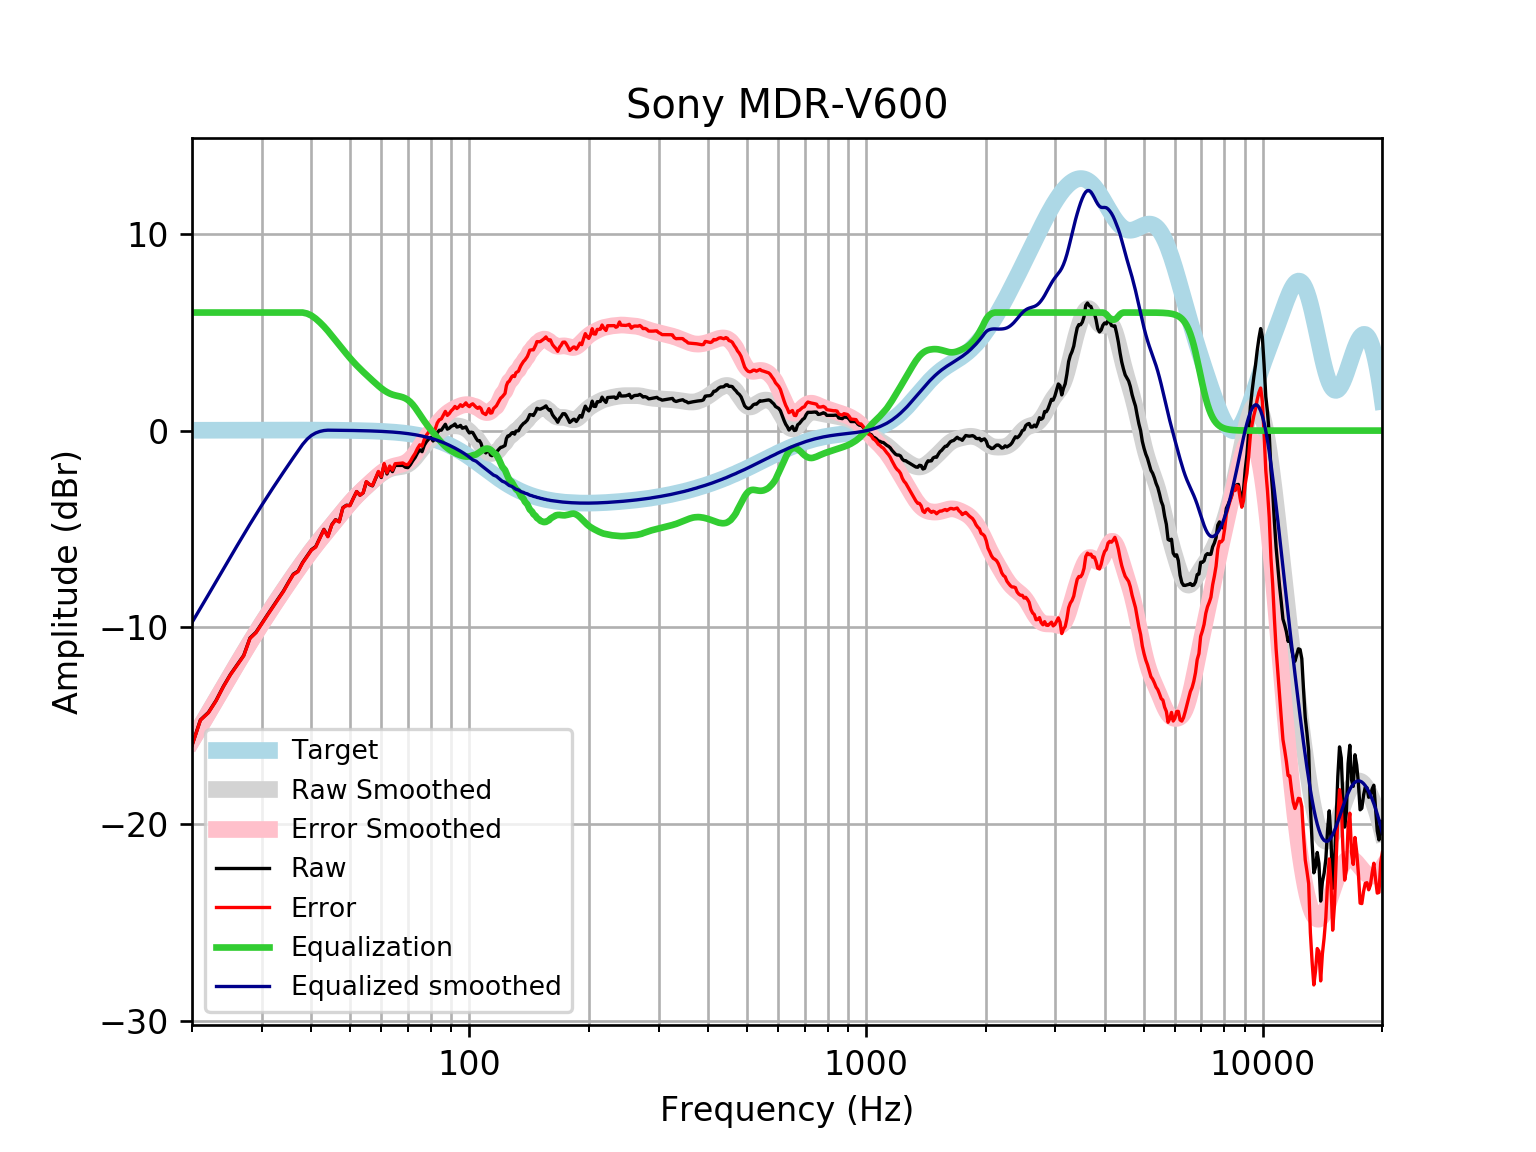

Source data for this figure (header and first rows):
frequency, raw, error, smoothed, error_smoothed, equalization, equalized_raw, equalized_smoothed, target
20, -15.99, -16.01, -15.75, -15.77, 6, -9.993, -9.751, 0.01648
21, -14.7, -14.72, -15.03, -15.05, 6, -8.702, -9.03, 0.01765
22, -14.32, -14.34, -14.34, -14.36, 6.0, -8.321, -8.337, 0.01876
23, -13.71, -13.73, -13.67, -13.69, 6.0, -7.714, -7.672, 0.01983
24, -12.99, -13.01, -13.03, -13.05, 6, -6.994, -7.034, 0.02084
25, -12.39, -12.41, -12.42, -12.44, 6.0, -6.388, -6.422, 0.02179
26, -11.9, -11.92, -11.84, -11.86, 6.0, -5.899, -5.839, 0.02269
27, -11.42, -11.45, -11.28, -11.31, 6.0, -5.423, -5.283, 0.02353
28, -10.54, -10.56, -10.76, -10.78, 6.0, -4.54, -4.756, 0.02431
29, -10.24, -10.27, -10.26, -10.28, 6, -4.245, -4.257, 0.02502
30, -9.789, -9.814, -9.784, -9.81, 6.0, -3.789, -3.784, 0.02566
31, -9.352, -9.378, -9.336, -9.362, 6, -3.352, -3.336, 0.02622
32, -8.934, -8.961, -8.91, -8.937, 6.0, -2.934, -2.91, 0.02668
33, -8.534, -8.561, -8.504, -8.531, 6.0, -2.534, -2.504, 0.02704
34, -8.151, -8.179, -8.114, -8.141, 6, -2.151, -2.114, 0.02728
35, -7.706, -7.734, -7.739, -7.766, 6, -1.706, -1.739, 0.0274
36, -7.294, -7.322, -7.378, -7.406, 6, -1.294, -1.378, 0.02739
37, -7.142, -7.169, -7.032, -7.059, 6.0, -1.142, -1.032, 0.02723
38, -6.702, -6.728, -6.701, -6.728, 6.0, -0.7016, -0.7014, 0.02692
39, -6.375, -6.401, -6.387, -6.413, 5.95, -0.4249, -0.4373, 0.02644
40, -6.049, -6.075, -6.09, -6.116, 5.845, -0.2044, -0.2451, 0.02579
41, -5.896, -5.921, -5.809, -5.834, 5.689, -0.2067, -0.1203, 0.02496
42, -5.453, -5.477, -5.544, -5.568, 5.501, 0.04837, -0.04245, 0.02393
43, -5.017, -5.04, -5.29, -5.313, 5.294, 0.2765, 0.003086, 0.02272
44, -5.372, -5.393, -5.046, -5.067, 5.067, -0.3052, 0.0213, 0.0213
45, -4.783, -4.803, -4.806, -4.826, 4.826, 0.04311, 0.01968, 0.01967
46, -4.525, -4.543, -4.571, -4.589, 4.589, 0.06318, 0.01785, 0.01783
47, -4.627, -4.642, -4.338, -4.354, 4.354, -0.2724, 0.01579, 0.01577
48, -3.915, -3.928, -4.112, -4.125, 4.125, 0.2102, 0.0135, 0.01347
49, -3.794, -3.805, -3.893, -3.904, 3.904, 0.11, 0.01097, 0.01094
50, -3.807, -3.816, -3.686, -3.694, 3.694, -0.1136, 0.008186, 0.008144
51, -3.44, -3.445, -3.492, -3.497, 3.497, 0.05764, 0.005126, 0.00508
52, -3.097, -3.099, -3.313, -3.315, 3.315, 0.2178, 0.001774, 0.001724
53, -3.285, -3.283, -3.148, -3.146, 3.146, -0.1388, -0.001894, -0.001946
54, -3.163, -3.157, -2.993, -2.987, 2.987, -0.1759, -0.005905, -0.005958
55, -2.605, -2.595, -2.845, -2.835, 2.835, 0.2298, -0.01029, -0.01034
56, -2.742, -2.727, -2.703, -2.688, 2.688, -0.05385, -0.01508, -0.01514
57, -2.808, -2.788, -2.565, -2.544, 2.544, -0.264, -0.02033, -0.02038
58, -2.452, -2.426, -2.431, -2.405, 2.405, -0.04679, -0.02607, -0.02611
59, -2.107, -2.075, -2.306, -2.273, 2.273, 0.1663, -0.03234, -0.03238
60, -2.384, -2.345, -2.191, -2.152, 2.152, -0.2324, -0.03921, -0.03925
61, -1.721, -1.674, -2.092, -2.045, 2.045, 0.3246, -0.04672, -0.04675
62, -2.203, -2.148, -2.01, -1.955, 1.955, -0.2481, -0.05494, -0.05496
63, -1.863, -1.799, -1.948, -1.884, 1.884, 0.02124, -0.06392, -0.06393
64, -2.086, -2.013, -1.904, -1.83, 1.83, -0.2562, -0.07372, -0.07373
65, -1.767, -1.683, -1.875, -1.791, 1.791, 0.02316, -0.0844, -0.08441
66, -1.77, -1.674, -1.855, -1.759, 1.759, -0.01015, -0.09604, -0.09603
67, -1.77, -1.661, -1.838, -1.729, 1.729, -0.04066, -0.1087, -0.1087
68, -1.767, -1.645, -1.813, -1.691, 1.691, -0.07598, -0.1224, -0.1224
69, -1.861, -1.724, -1.774, -1.636, 1.636, -0.2245, -0.1372, -0.1372
70, -1.883, -1.73, -1.712, -1.558, 1.558, -0.3248, -0.1533, -0.1533
71, -1.733, -1.563, -1.624, -1.454, 1.454, -0.2796, -0.1706, -0.1706
72, -1.533, -1.344, -1.512, -1.322, 1.322, -0.2108, -0.1892, -0.1892
73, -1.366, -1.157, -1.378, -1.169, 1.169, -0.1977, -0.2092, -0.2092
74, -1.141, -0.9104, -1.23, -0.9992, 0.9992, -0.1418, -0.2306, -0.2305
75, -0.9773, -0.7238, -1.077, -0.823, 0.823, -0.1542, -0.2535, -0.2534
76, -1.071, -0.793, -0.9259, -0.6481, 0.6481, -0.4227, -0.2778, -0.2778
77, -0.7422, -0.4385, -0.7842, -0.4804, 0.4804, -0.2618, -0.3037, -0.3037
78, -0.5575, -0.2263, -0.6541, -0.3228, 0.3228, -0.2346, -0.3312, -0.3312
79, -0.4301, -0.06983, -0.5358, -0.1754, 0.1754, -0.2547, -0.3604, -0.3603
... 553 more rows
